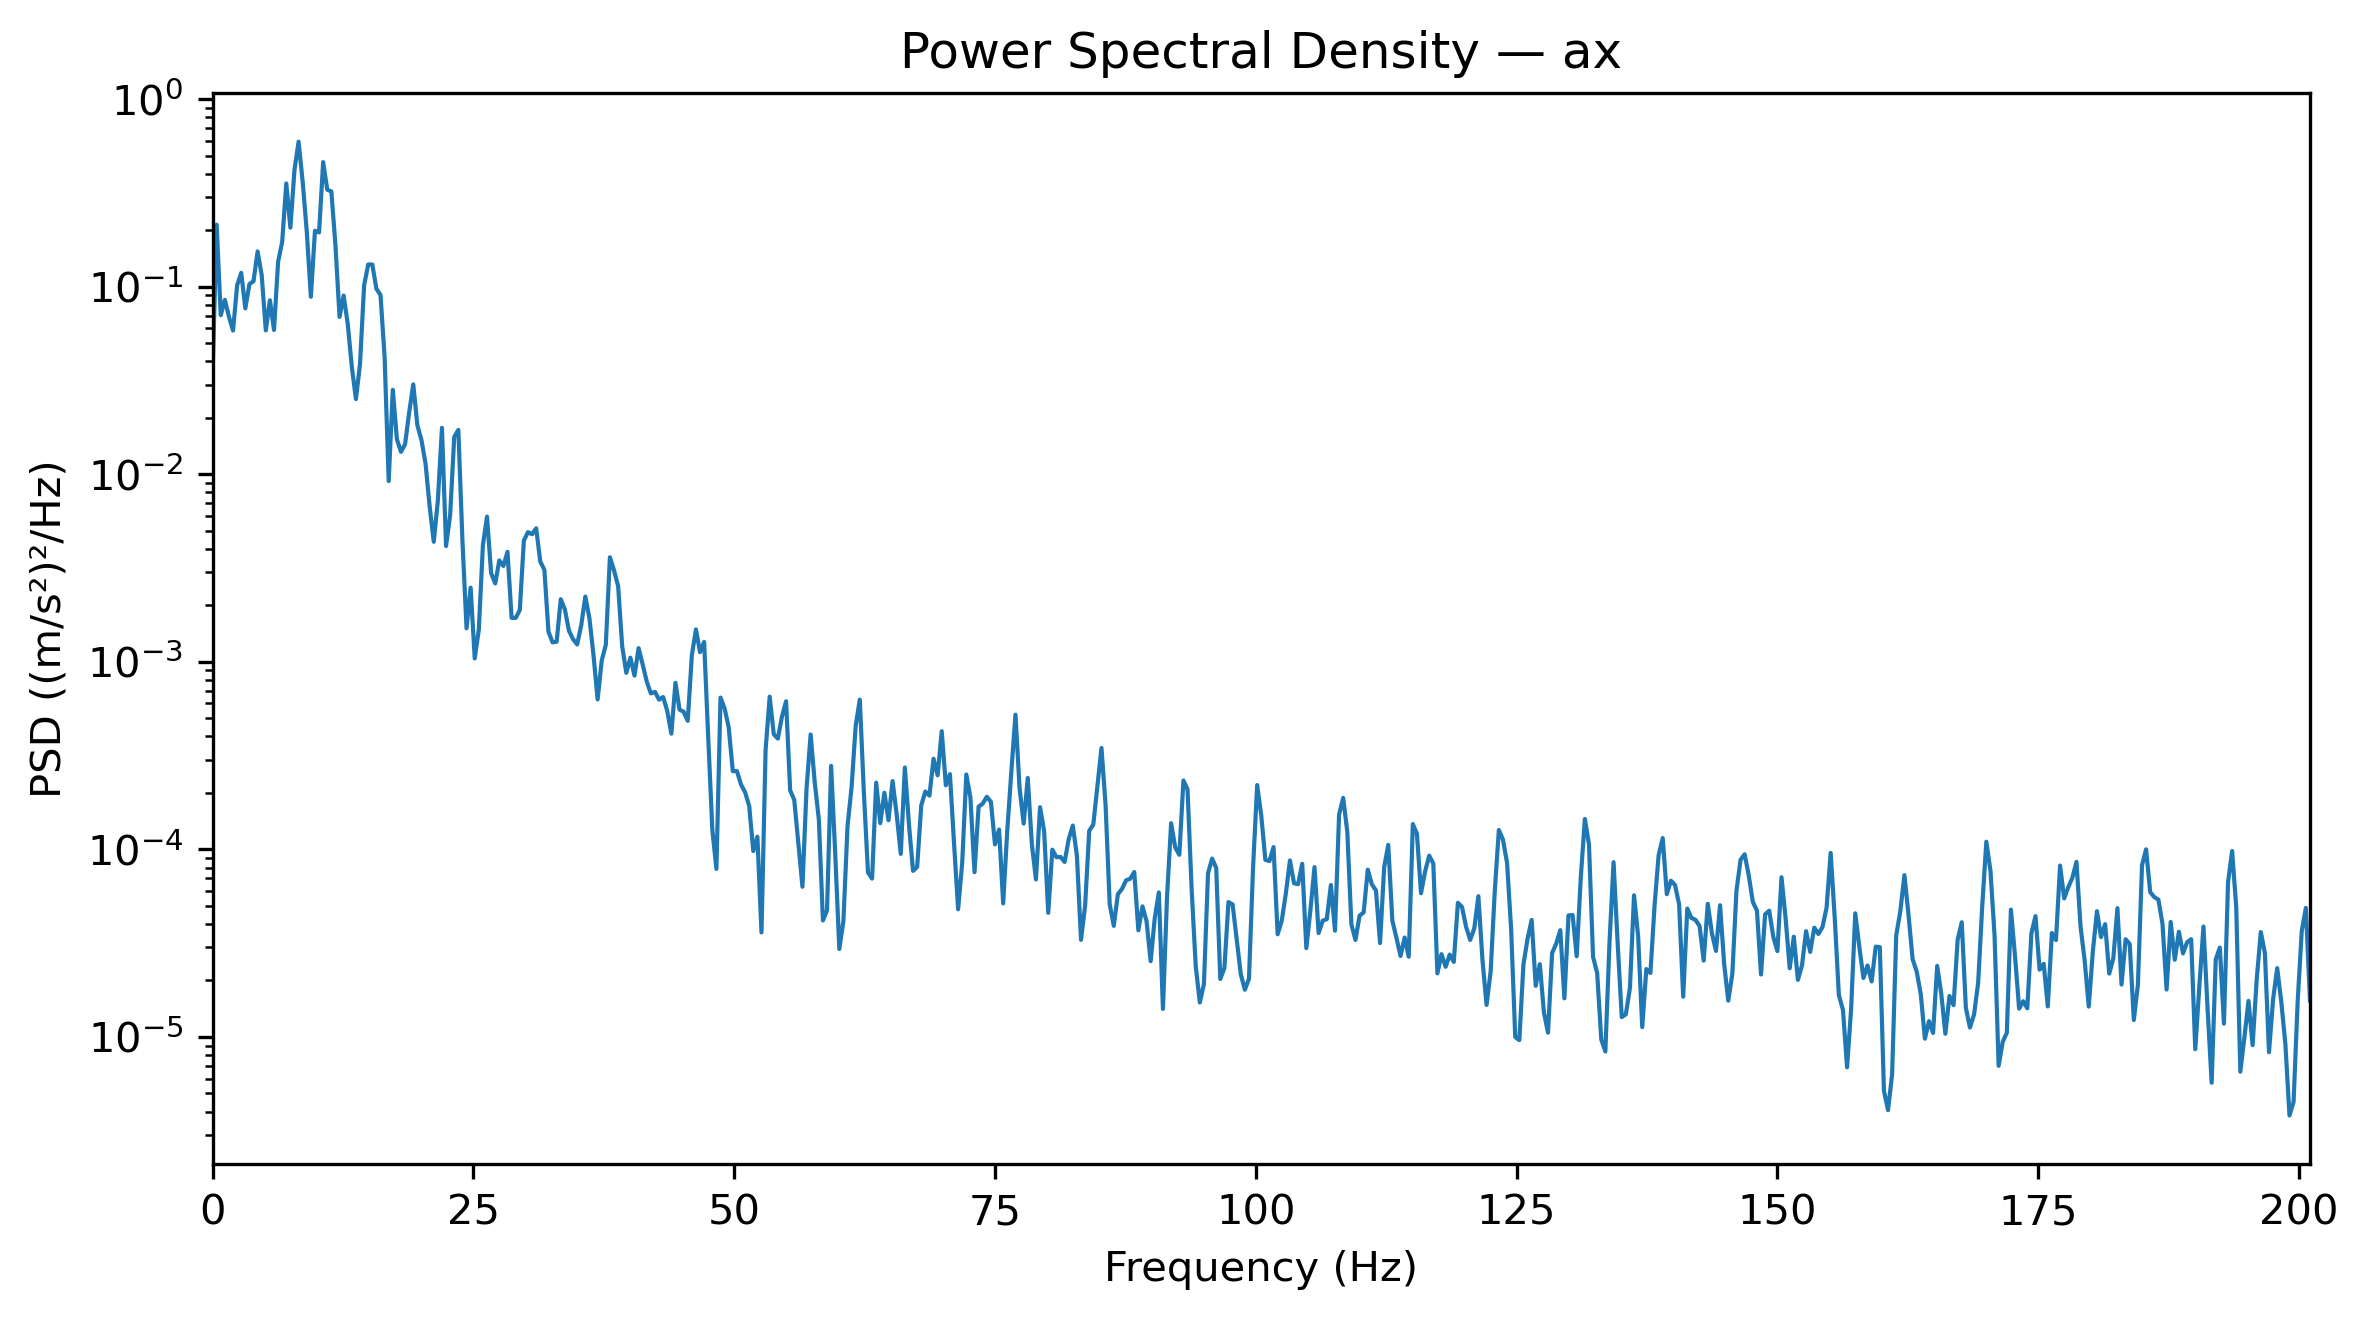

The file beside this chart, header and first rows:
Frequency_Hz, PSD_(m_s2)^2_per_Hz
0.0, 0.03362
0.3927, 0.214
0.7854, 0.07045
1.178, 0.0851
1.571, 0.06916
1.963, 0.05829
2.356, 0.1017
2.749, 0.1184
3.141, 0.07655
3.534, 0.1031
3.927, 0.107
4.319, 0.1541
4.712, 0.1149
5.105, 0.05844
5.497, 0.08459
5.89, 0.05874
6.283, 0.1356
6.675, 0.1735
7.068, 0.3548
7.461, 0.2061
7.854, 0.4191
8.246, 0.5925
8.639, 0.3627
9.032, 0.1963
9.424, 0.08826
9.817, 0.1986
10.21, 0.1945
10.6, 0.4612
10.99, 0.3286
11.39, 0.3216
11.78, 0.1663
12.17, 0.06895
12.57, 0.0896
12.96, 0.06342
13.35, 0.03731
13.74, 0.02514
14.14, 0.03875
14.53, 0.1016
14.92, 0.1313
15.31, 0.1312
15.71, 0.09738
16.1, 0.09023
16.49, 0.04221
16.89, 0.00919
17.28, 0.02818
17.67, 0.01536
18.06, 0.01316
18.46, 0.01446
18.85, 0.02136
19.24, 0.03013
19.63, 0.01823
20.03, 0.01519
20.42, 0.01136
20.81, 0.006719
21.2, 0.004362
21.6, 0.007234
21.99, 0.01767
22.38, 0.00414
22.78, 0.00605
23.17, 0.01582
... 453 more rows
